Image classification data set "dataset" (ahmadhussain03/Oil-Palm-Tree-Detection-Using-Transfer-Learning on GitHub). Class labels (2): negative, positive.

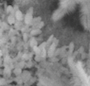
Label: negative

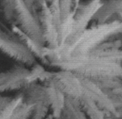
Label: positive

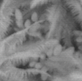
Label: negative

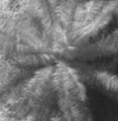
Label: positive

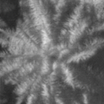
Label: positive

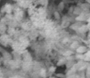
Label: negative
